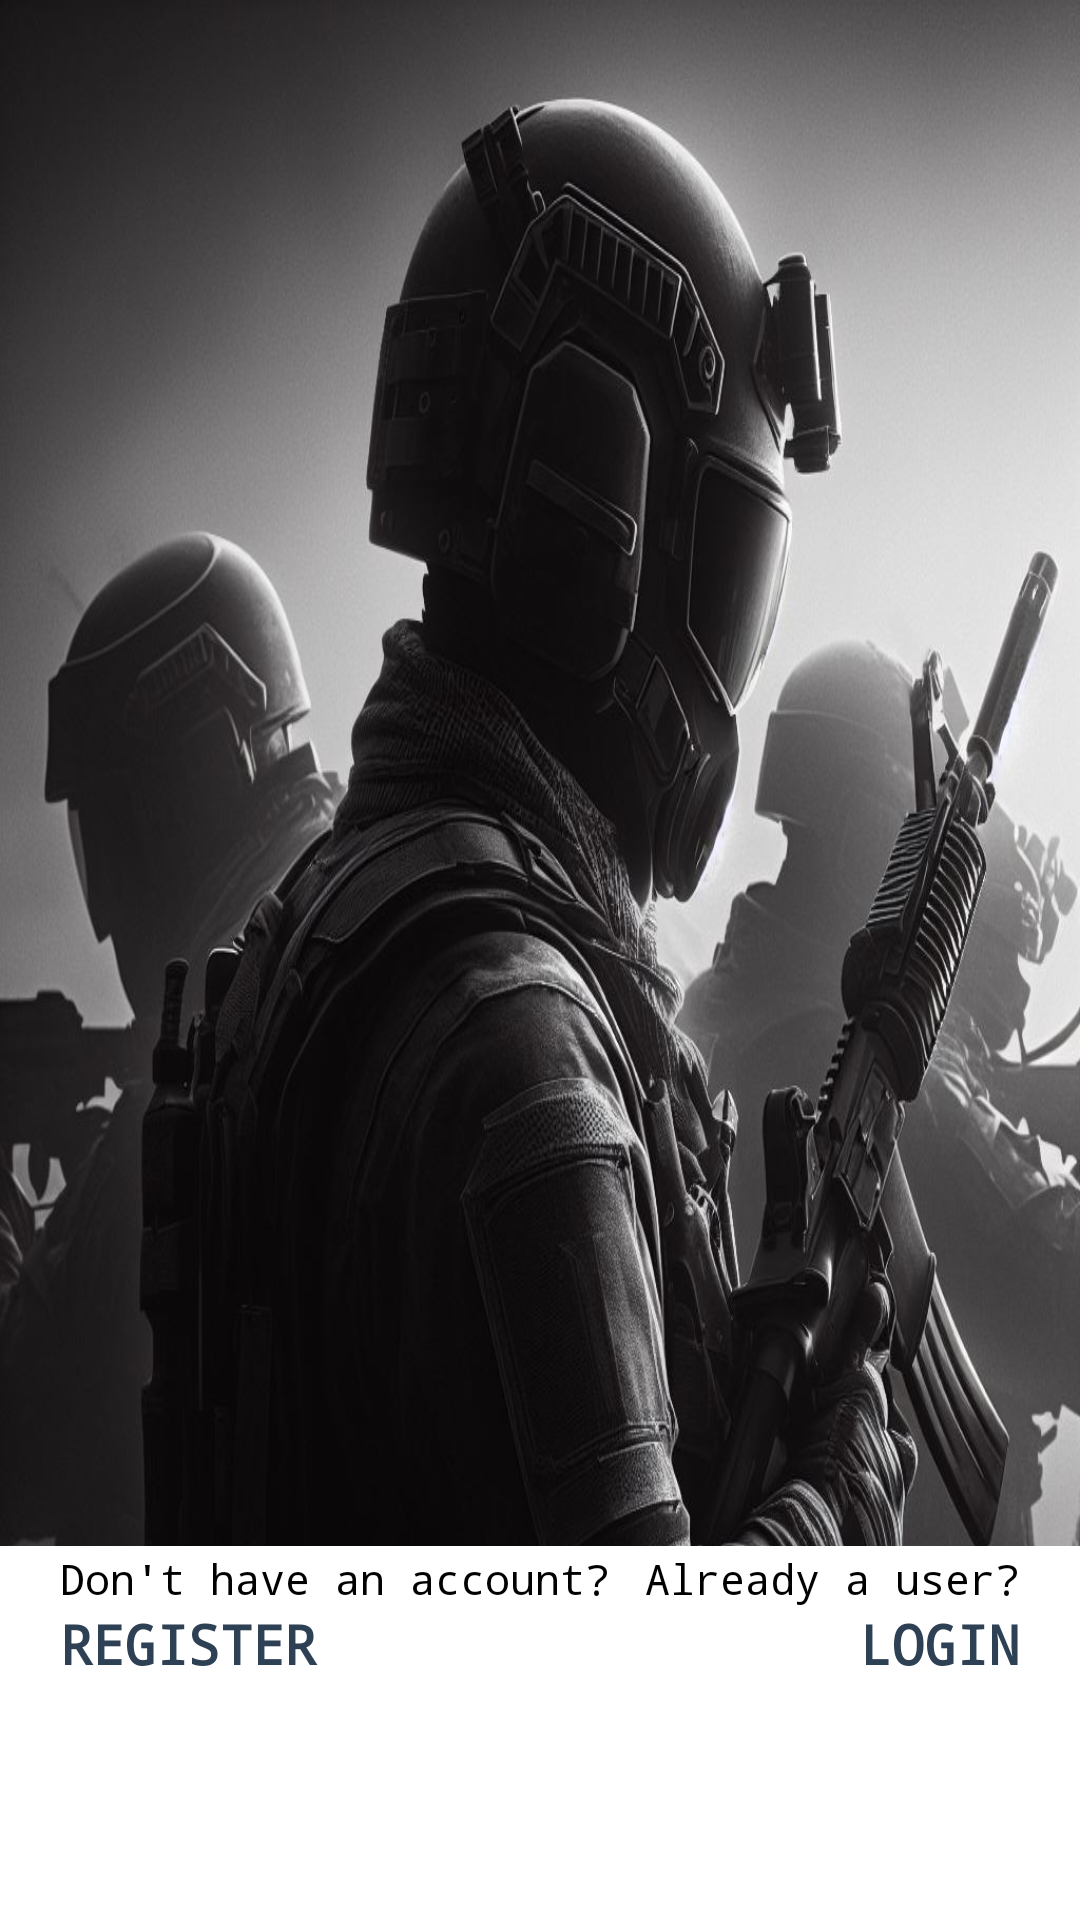

Reconstruct the res/layout file that produces this screen, plus the resources it refers to.
<!-- AndroidManifest.xml: application theme AppTheme -->
<!-- res/layout/activity_indroduction.xml -->
<?xml version="1.0" encoding="utf-8"?>
<LinearLayout xmlns:android="http://schemas.android.com/apk/res/android"
    xmlns:tools="http://schemas.android.com/tools"
    android:layout_width="match_parent"
    android:layout_height="match_parent"
    android:background="@drawable/netwinbg1"
    android:orientation="vertical"
    tools:context=".ui.activities.IndroductionActivity">


    <androidx.viewpager.widget.ViewPager
        android:id="@+id/view_pagerinintro"
        android:layout_width="match_parent"
        android:layout_height="wrap_content"
        android:layout_marginBottom="125dp"/>
    <LinearLayout
        android:layout_width="match_parent"
        android:layout_height="match_parent"
        android:layout_marginTop="-125dp"
        android:background="@color/white"
        android:gravity="center_vertical"
        android:orientation="vertical">



        <LinearLayout
            android:id="@+id/layoutDots"
            android:layout_width="wrap_content"
            android:layout_height="wrap_content"
            android:layout_marginLeft="20dp"
            android:layout_marginTop="-20dp"
            android:layout_marginRight="20dp"
            android:layout_marginBottom="-20dp"
            android:gravity="center"
            android:orientation="horizontal"/>

        <LinearLayout
            android:layout_width="match_parent"
            android:layout_height="wrap_content"
            android:layout_marginLeft="20dp"
            android:layout_marginRight="20dp"
            android:layout_marginBottom="0dp"
            android:orientation="horizontal">

            <TextView
                android:layout_width="wrap_content"
                android:layout_height="wrap_content"
                android:layout_weight="1"
                android:id="@+id/donid"
                android:text="@string/dont_have_an_account"
                android:textColor="@color/black"
                android:textSize="14dp"/>
            <TextView
                android:layout_width="wrap_content"
                android:layout_height="wrap_content"
                android:id="@+id/alredid"
                android:text="@string/already_a_user"
                android:textColor="@color/black"
                android:textSize="14dp" />
        </LinearLayout>

        <LinearLayout
            android:layout_width="match_parent"
            android:layout_height="wrap_content"
            android:layout_marginLeft="20dp"
            android:layout_marginRight="20dp"
            android:layout_marginBottom="0dp"
            android:orientation="horizontal">

            <TextView
                android:id="@+id/btn_skip"
                android:layout_width="wrap_content"
                android:layout_height="wrap_content"
                android:layout_weight="1"
                android:text="@string/register"
                android:textAppearance="@style/TextAppearance.AppCompat.Medium"
                android:textColor="@color/newblue"
                android:textStyle="bold" />
            <TextView
                android:id="@+id/btn_next"
                android:layout_width="wrap_content"
                android:layout_height="wrap_content"
                android:text="@string/LOGIN"
                android:textAppearance="@style/TextAppearance.AppCompat.Medium"
                android:textColor="@color/newblue"
                android:textStyle="bold"/>

        </LinearLayout>




    </LinearLayout>






</LinearLayout>
<!-- resources referenced by this layout -->
<resources>
  <color name="newblue"> #2E4053 </color>
  <!-- drawable netwinbg1: jpeg bitmap (drawable, 127570 bytes) -->
  <string name="LOGIN">LOGIN</string>
  <string name="already_a_user">Already a user?</string>
  <string name="dont_have_an_account">Don\'t have an account?</string>
  <string name="register">REGISTER</string>
  <style name="AppTheme" parent="Theme.AppCompat.Light.NoActionBar">
          
          <item name="android:windowBackground">@android:color/white</item>
          <item name="colorPrimary">@color/newblue</item>
          <item name="colorPrimaryDark">@color/colorPrimaryDark</item>
          <item name="colorAccent">@color/colorAccent</item>
          <item name="android:typeface">monospace</item>
  
  
      </style>
  <color name="colorPrimaryDark"> #2E4053 </color>
  <color name="colorAccent"> #2E4053 </color>
  <!-- not gathered from this repository: default colours our renderer supplied (Android Studio template values) -->
  <color name="black">#FF000000</color>
  <color name="white">#FFFFFFFF</color>
</resources>
